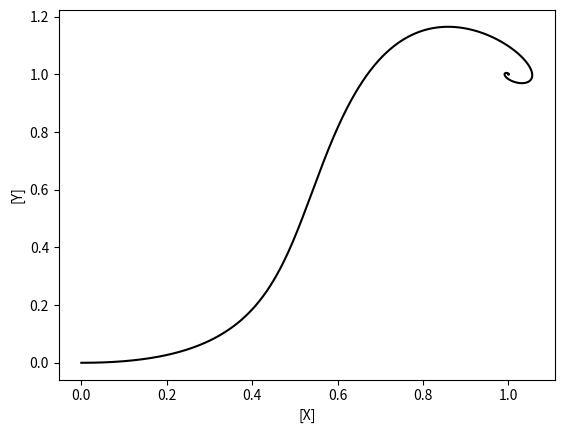

This figure's Python source:
import numpy as np
import matplotlib.pyplot as plt
import sys

#This code is intended to reproduce the Brusselator model.
#I call it the "Cambridgeator" not because it is original; it's just
#the Brusselator model. I call it that because it's part of
#Cambridge's PSLU course. You can read about the Brusselator
#and the much more realistic Oregonator from:

#Prigogine, I.; Lefever, R. (1968-02-15). "Symmetry Breaking Instabilities 
#in Dissipative Systems. II". The Journal of Chemical Physics. 48 (4): 
#1695–1700. doi:10.1063/1.1668896

#Field, R.J. and Noyes, R.M., 1977. Oscillations in chemical systems. 18. 
#Mechanisms of chemical oscillators: Conceptual bases. 
#Accounts of Chemical Research, 10(6), pp.214-221.

#This brilliant sequence is an autocatylitic set (is autocatalysis
#required for chemical oscillators?) consisting of only four reactions.

#The reactions are:

#A -> X, k1
#X + X + Y -> X + X + X, k2
#B + X -> Y + D, k3
#X -> E, k4

t = 0.0       #initial time, t = 0s

count = 0
cmax = 50000      #Maximum number of steps

tmax = 100.0      #Maximum time

alpha = 0.2     #Difference between dt and the chemical timescale.
                #SHOULD BE < 0.5 to keep the Courant condition!

k1 = 1.0      #Rate constant for A -> X
k2 = 1.0      #Rate constant for X + X + Y -> X + X + X
k3 = 1.0      #Rate constant for B + X -> Y + D
k4 = 1.0      #Rate constant for X -> E

A0 = 1.0        #Initial concentration of A
B0 = 1.0        #Initial concentration of B
X0 = 0.0        #Initial concentration of X
Y0 = 0.0        #Initial concentration of Y
D0 = 0.0        #Initial concentration of D
E0 = 0.0        #Initial concentration of E

n = A0 + B0 + X0 + Y0 + D0 + E0     #Total concentration, sum of A+B+X+Y+D+E

#Set the old values.
Aold = A0
Bold = B0
Xold = X0
Yold = Y0
Dold = D0
Eold = E0

#Generate the arrays.
#AN IMPROVEMENT FOR THE FUTURE: Only save some entries, so these arrays don't kill memory.
tdat = np.array([t])
Adat = np.array([A0])
Bdat = np.array([B0])
Xdat = np.array([X0])
Ydat = np.array([Y0])
Ddat = np.array([D0])
Edat = np.array([E0])

while t < tmax and count < cmax:

    #Initiate A and B

    A = Aold
    B = Bold
    X = Xold
    Y = Yold
    D = Dold
    E = Eold

    #Find the rates

    dA_dt = 0.0
    dB_dt = 0.0
    dX_dt = k1*A + k2*X*X*Y - k3*B*X - k4*X
    dY_dt = -k2*X*X*Y + k3*B*X
    dD_dt = k3*B*X
    dE_dt = k4*X

    #Figure out the timestep (loosely based on Courant conditions)

    RA = np.abs(dA_dt)
    RB = np.abs(dB_dt)
    RX = np.abs(dX_dt)
    RY = np.abs(dY_dt)
    RD = np.abs(dD_dt)
    RE = np.abs(dE_dt)

    dtmin = 1e-2*n/(np.max(np.array([RA,RB,RX,RY,RD,RE])))

    taumin = dtmin

    dt = alpha*taumin

    #Update the new values

    Anew = (Aold + dA_dt*dt)
    Bnew = (Bold + dB_dt*dt)
    Xnew = (Xold + dX_dt*dt)
    Ynew = (Yold + dY_dt*dt)
    Dnew = (Dold + dD_dt*dt)
    Enew = (Eold + dE_dt*dt)

    #step forward with time
    t += dt
    count += 1

    #Keep record of the new values
    #Need a more clever implementation here to give active memory a break!
    tdat = np.append(tdat,t)
    Adat = np.append(Adat,Anew) 
    Bdat = np.append(Bdat,Bnew)
    Xdat = np.append(Xdat,Xnew)
    Ydat = np.append(Ydat,Ynew)
    Ddat = np.append(Ddat,Dnew)
    Edat = np.append(Edat,Enew)

    #Copy over new to old

    Aold = Anew
    Bold = Bnew
    Xold = Xnew
    Yold = Ynew
    Dold = Dnew
    Eold = Enew

#Plot the output chemistry. It can be worth exploring changes in species commented out. There are prebiotic implications for these choices.

#Concentration (A,B,X,Y,D,E) vs. time (s).

#plt.plot(tdat,Adat,label='[A]')
#plt.plot(tdat,Bdat,label='[B]')
plt.plot(tdat,Xdat,label='[X]')
plt.plot(tdat,Ydat,label='[Y]')
#plt.plot(tdat,Ddat,label='[D]')
#plt.plot(tdat,Edat,label='[E]')

#plt.xscale('log')
#plt.yscale('log')

plt.xlabel('t (s)')
plt.ylabel('concentration (a.u.)')

plt.legend()

plt.savefig('./ChemTime.pdf',bbox_inches='tight')

plt.clf()

#Concentration of X vs concentration of Y.
plt.plot(Xdat,Ydat,'k-')
plt.xlabel('[X]')
plt.ylabel('[Y]')

plt.savefig('./ChemParam.pdf',bbox_inches='tight')
